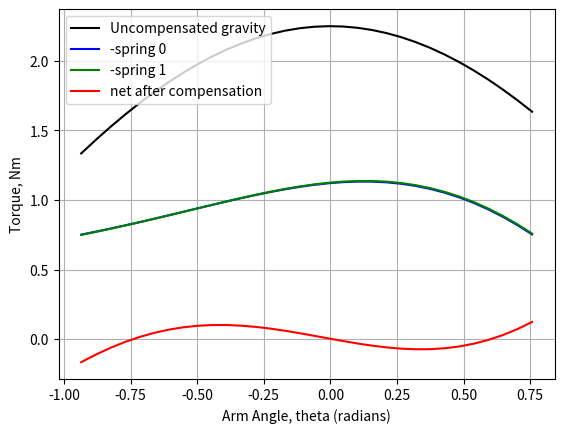
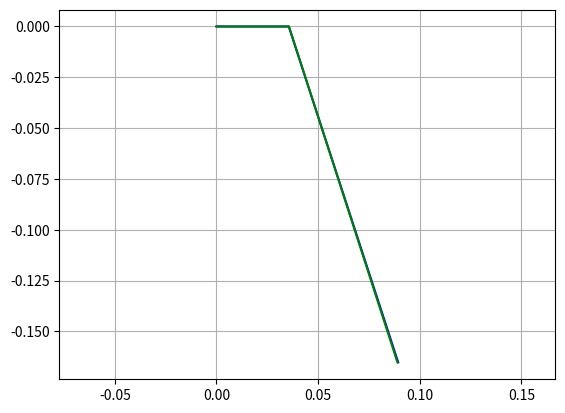
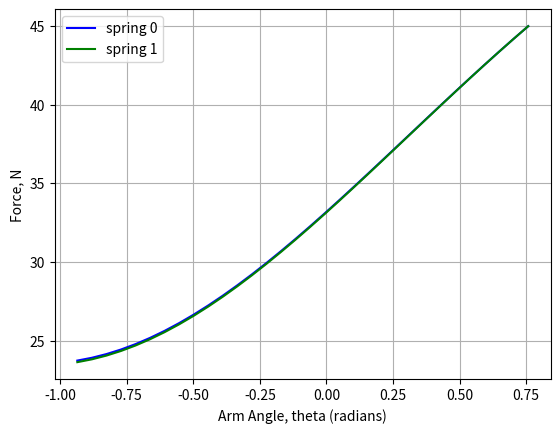

Recreate these plots in Python, in order.
#!/usr/bin/env python3
import numpy as np
import scipy.optimize as optim
import matplotlib.pyplot as plt

## DESIGN PARAMETERS #########################################################

g = 9.81 # acceleration of gravity, m/s^2
mass_ee = 0.291 + 0.5 * 0.0724 # kg, mass of the end effector + half cone
L_ee = 0.409   # m, length from pivot to the 
mass_beams = 0.467 # kg

# angle of the main arm, radians
# measured with positive DOWN, straight horizontal zero
theta = np.linspace(-np.radians(53.6), np.radians(43.4), 32)
theta_label = "Arm Angle, theta (radians)"

def gravity_torque_(theta):
    return g*(mass_ee*L_ee + mass_beams*L_ee*0.5) * np.cos(theta)

# uncompensated torque to support the arm, Nm
gravity_torque = gravity_torque_(theta)
gravity_torque_max = np.max(gravity_torque)

##  ##########################################################################

def rotate_z(vector, angle_rad):
    # one vector, many angles
    vector = vector.reshape((-1,3))
    result = np.zeros((angle_rad.shape[0], 3))
    result[:,0] = vector[:,0]*np.cos(angle_rad) - vector[:,1]*np.sin(angle_rad)
    result[:,1] = vector[:,0]*np.sin(angle_rad) + vector[:,1]*np.cos(angle_rad)
    result[:,2] = vector[:,2]
    return result


class Spring:
    def __init__(self, stiffness, length_natural, length_max, od, pn):
        self.stiffness = stiffness
        self.length_natural = length_natural
        self.length_max = length_max
        self.od = od
        self.pn = pn
        

# use a model where the lever parametrization is along +X only. Can rotate the entire system later if needed
class VirtualCounterweight:
    def __init__(self, lever_radius, spring_origin, spring_cable_length, spring):
        self.lever = np.array([lever_radius, 0, 0])
        self.spring_origin = spring_origin
        self.static_length = spring_cable_length
        self.spring = spring
    
    def compute_spring_length(self, theta):
        lever = rotate_z(self.lever, theta)
        spring_vec = self.spring_origin - lever
        spring_length = np.linalg.norm(spring_vec, axis=1).reshape((-1,1))
        return spring_length
    
    def compute_force(self, theta):
        # compute new endpoint given radius
        lever = rotate_z(self.lever, theta)

        spring_vec = self.spring_origin - lever
        
        # compute spring direction
        spring_dir = spring_vec / np.linalg.norm(spring_vec, axis=1).reshape((-1,1))

        # compute spring length
        spring_length_delta = np.linalg.norm(spring_vec, axis=1).reshape((-1,1)) - self.static_length - self.spring.length_natural
        # print("spring length delta", spring_length_delta)

        # compute spring force
        spring_force = spring_length_delta * self.spring.stiffness * spring_dir
        # print("spring force:", spring_force)
        return np.linalg.norm(spring_force, axis=1)
            
    def compute_torque(self, theta):
        # compute new endpoint given radius
        lever = rotate_z(self.lever, theta)

        spring_vec = self.spring_origin - lever
        
        # compute spring direction
        spring_dir = spring_vec / np.linalg.norm(spring_vec, axis=1).reshape((-1,1))

        # compute spring length
        spring_length_delta = np.linalg.norm(spring_vec, axis=1).reshape((-1,1)) - self.static_length - self.spring.length_natural
        # print("spring length delta", spring_length_delta)

        # compute spring force
        spring_force = spring_length_delta * self.spring.stiffness * spring_dir
        # print("spring force:", spring_force)

        # compute torque = r cross F
        torque = lever[:,0]*spring_force[:,1] + lever[:,1]*spring_force[:,0]
        return torque


# TODO choose between different real spring options
# should unique spring stiffnesses per spring be allowed? 
# spring_stiffness = 450
# spring_length_natural = 0.100
# spring_length_max = 0.200
parms_per_spring = 4



def vc_list_from_parameters(parm, spring, spring_qty):
    vc_list = []
    for i in range(spring_qty):
        offset = parms_per_spring * i
        vc_list.append(VirtualCounterweight(lever_radius=parm[offset+0],
            spring_origin=np.array([parm[offset+1], parm[offset+2], 0]),
            spring_cable_length=parm[offset+3],
            spring=spring))
    return vc_list


def compute_net_torque(vc_list):
    net_torque = gravity_torque_(theta)
    for vc in vc_list:
        net_torque += vc.compute_torque(theta)
    return net_torque



def constraint_spring_minimum(parm, spring, spring_qty):
    # inequality type constraint. Valid when return > 0
    # spring delta length must be > 0 (always in tension)
    minimum_margin = 1
    for i in range(spring_qty):
        offset = parms_per_spring * i
        vc = VirtualCounterweight(lever_radius=parm[offset+0],
                spring_origin=np.array([parm[offset+1], parm[offset+2], 0]),
                spring_cable_length=parm[offset+3],
                spring=spring)
        spring_len = vc.compute_spring_length(theta)
        spring_length_rel = spring_len - vc.spring.length_natural
        minimum_margin = np.min([np.min(spring_length_rel), minimum_margin])
    return minimum_margin


def constraint_spring_maximum(parm, spring, spring_qty):
    # inequality type constraint. Valid when return > 0
    # compare each spring's maximum reached (delta) length to its maximum rated length
    margin = 1
    for i in range(spring_qty):
        offset = parms_per_spring * i
        vc = VirtualCounterweight(lever_radius=parm[offset+0],
                spring_origin=np.array([parm[offset+1], parm[offset+2], 0]),
                spring_cable_length=parm[offset+3],
                spring=spring)
        spring_len = vc.compute_spring_length(theta)
        spring_length_rel = vc.spring.length_max - spring_len
        margin = np.min([np.min(spring_length_rel), margin])
    return margin

def residual(parm, spring, spring_qty):
    # the function to optimize!
    # six parameters, dimensional locations of the spring
    # given a constant spring
    vc_list = vc_list_from_parameters(parm, spring, spring_qty)
    tau = compute_net_torque(vc_list)

    # use least squares error
    error = np.sum(np.power(tau, 2))
    return error
    

def spring_optimize(spring, spring_qty):
    # Given a spring, find the optimal arrangement for it
    # returns a solution object from scipy.optimize.minimize
    # parameters: arm_len, spring_x, spring_y, cable_len
    parm_guess = [0.025, -0.030, -0.150, 0.010,   0.025, 0.050, -0.150, 0.010]

    parm_bounds = ((0.015, 0.090), (-0.130, 0.130), (-0.270, -0.110), (0.000, 0.300),
                   (0.015, 0.090), (-0.130, 0.130), (-0.270, -0.110), (0.000, 0.300))

    args = (spring, spring_qty)

    constraints = ({"type":"ineq", "fun":constraint_spring_minimum, "args":args},
                    {"type":"ineq", "fun":constraint_spring_maximum, "args":args})

    soln = optim.minimize(residual, x0=parm_guess, bounds=parm_bounds, constraints=constraints, args=args)
    return soln


def show_solution(spring, spring_qty, solution_parameters):
    # For a given solution, plot torque curves and a schematic of it
    parm = solution_parameters

    vc_list = vc_list_from_parameters(parm, spring, spring_qty)
    net_torque = compute_net_torque(vc_list)

    # plot the torque curves
    plt.figure(1)
    plt.plot(theta, gravity_torque, "k", label="Uncompensated gravity")
    plt.xlabel(theta_label)
    plt.ylabel("Torque, Nm")
    plt.grid(True)

    colors = ["b", "g"]
    for i, vc in enumerate(vc_list):
        tau = vc.compute_torque(theta)
        plt.plot(theta, -tau, colors[i], label=f"-spring {i}")
    plt.plot(theta, net_torque, "r", label="net after compensation")
    plt.legend()

    # performance stat
    net_torque_worst = np.max(np.abs(net_torque))
    print(f"  Worst case torque error {net_torque_worst:.2f} Nm is {100*net_torque_worst/gravity_torque_max:.0f}% of the original max")

    # draw the schematic at theta=0
    plt.figure(2)
    for i in range(spring_qty):
        offset = parms_per_spring * i
        plt.plot([0, parm[offset + 0], parm[offset + 1]], [0, 0, parm[offset + 2]], colors[i])
    plt.axis("equal")
    plt.grid(True)


    # compute force
    plt.figure(3)
    for i, vc in enumerate(vc_list):
        force = vc.compute_force(theta)
        plt.plot(theta, force, colors[i], label=f"spring {i}")
    plt.xlabel(theta_label)
    plt.ylabel("Force, N")
    plt.grid(True)
    plt.legend() 

    plt.show()


if __name__ == "__main__":
    spring_qty = 2
    test_spring = Spring(stiffness=450, length_natural=0.100, length_max=0.200, od=0.02, pn="5k3")
    soln = spring_optimize(test_spring, spring_qty)

    show_solution(test_spring, spring_qty, soln.x)

